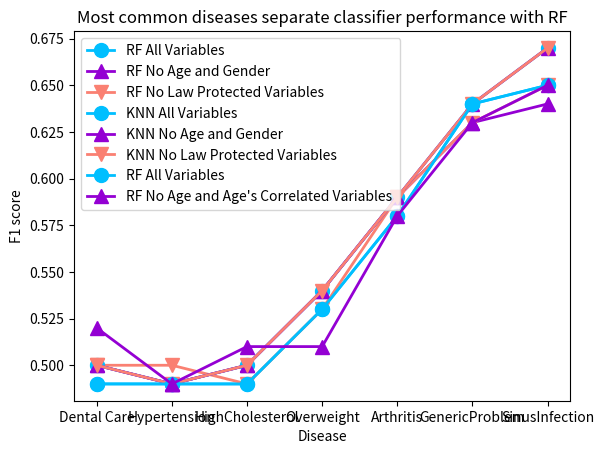

Reproduce this figure in Python.
import matplotlib.pyplot as plt


disease = ['Dental Care', 'Hypertension', 'HighCholesterol', 'Overweight', 'Arthritis', 'GenericProblem', 'SinusInfection']
performance_rf = [0.49, 0.49, 0.49, 0.53, 0.58, 0.64, 0.65]
performance_rf_no_age_gender = [0.5, 0.49, 0.5, 0.54, 0.59, 0.63, 0.64]
performance_rf_no_law_protected_vars = [0.5, 0.5, 0.49, 0.53, 0.59, 0.63, 0.65]


plt.plot(disease, performance_rf, marker='o', markersize=10, color='deepskyblue', linewidth=2, label='RF All Variables')
plt.plot(disease, performance_rf_no_age_gender, marker='^', color='darkviolet', markersize=10, linewidth=2, label='RF No Age and Gender')
plt.plot(disease, performance_rf_no_law_protected_vars, marker='v', color='salmon', markersize=10, linewidth=2, label='RF No Law Protected Variables')
plt.xlabel('Disease')
plt.ylabel('F1 score')
plt.title('Most common diseases separate classifier performance with RF')
plt.legend(fancybox=True)
plt.show()


performance_knn = [0.50, 0.49, 0.5, 0.54, 0.59, 0.64, 0.67]
performance_knn_no_age_gender = [0.5, 0.49, 0.5, 0.54, 0.59, 0.64, 0.67]
performance_knn_no_law_protected_vars = [0.5, 0.49, 0.5, 0.54, 0.59, 0.64, 0.67]

plt.plot(disease, performance_knn, marker='o', markersize=10, color='deepskyblue', linewidth=2, label='KNN All Variables')
plt.plot(disease, performance_knn_no_age_gender, marker='^', color='darkviolet', markersize=10, linewidth=2, label='KNN No Age and Gender')
plt.plot(disease, performance_knn_no_law_protected_vars, marker='v', color='salmon', markersize=10, linewidth=2, label='KNN No Law Protected Variables')
plt.xlabel('Disease')
plt.ylabel('F1 score')
plt.title('Most common diseases separate classifier performance with KNN')
plt.legend(fancybox=True)
plt.show()


disease = ['Dental Care', 'Hypertension', 'HighCholesterol', 'Overweight', 'Arthritis', 'GenericProblem', 'SinusInfection']
performance_rf = [0.49, 0.49, 0.49, 0.53, 0.58, 0.64, 0.65]
performance_rf_no_age_corr_vars = [0.52, 0.49, 0.51, 0.51, 0.58, 0.63, 0.65]

plt.plot(disease, performance_rf, marker='o', markersize=10, color='deepskyblue', linewidth=2, label='RF All Variables')
plt.plot(disease, performance_rf_no_age_corr_vars, marker='^', color='darkviolet', markersize=10, linewidth=2, label='RF No Age and Age\'s Correlated Variables ')
plt.xlabel('Disease')
plt.ylabel('F1 score')
plt.title('Most common diseases separate classifier performance with RF')
plt.legend(fancybox=True)
plt.show()